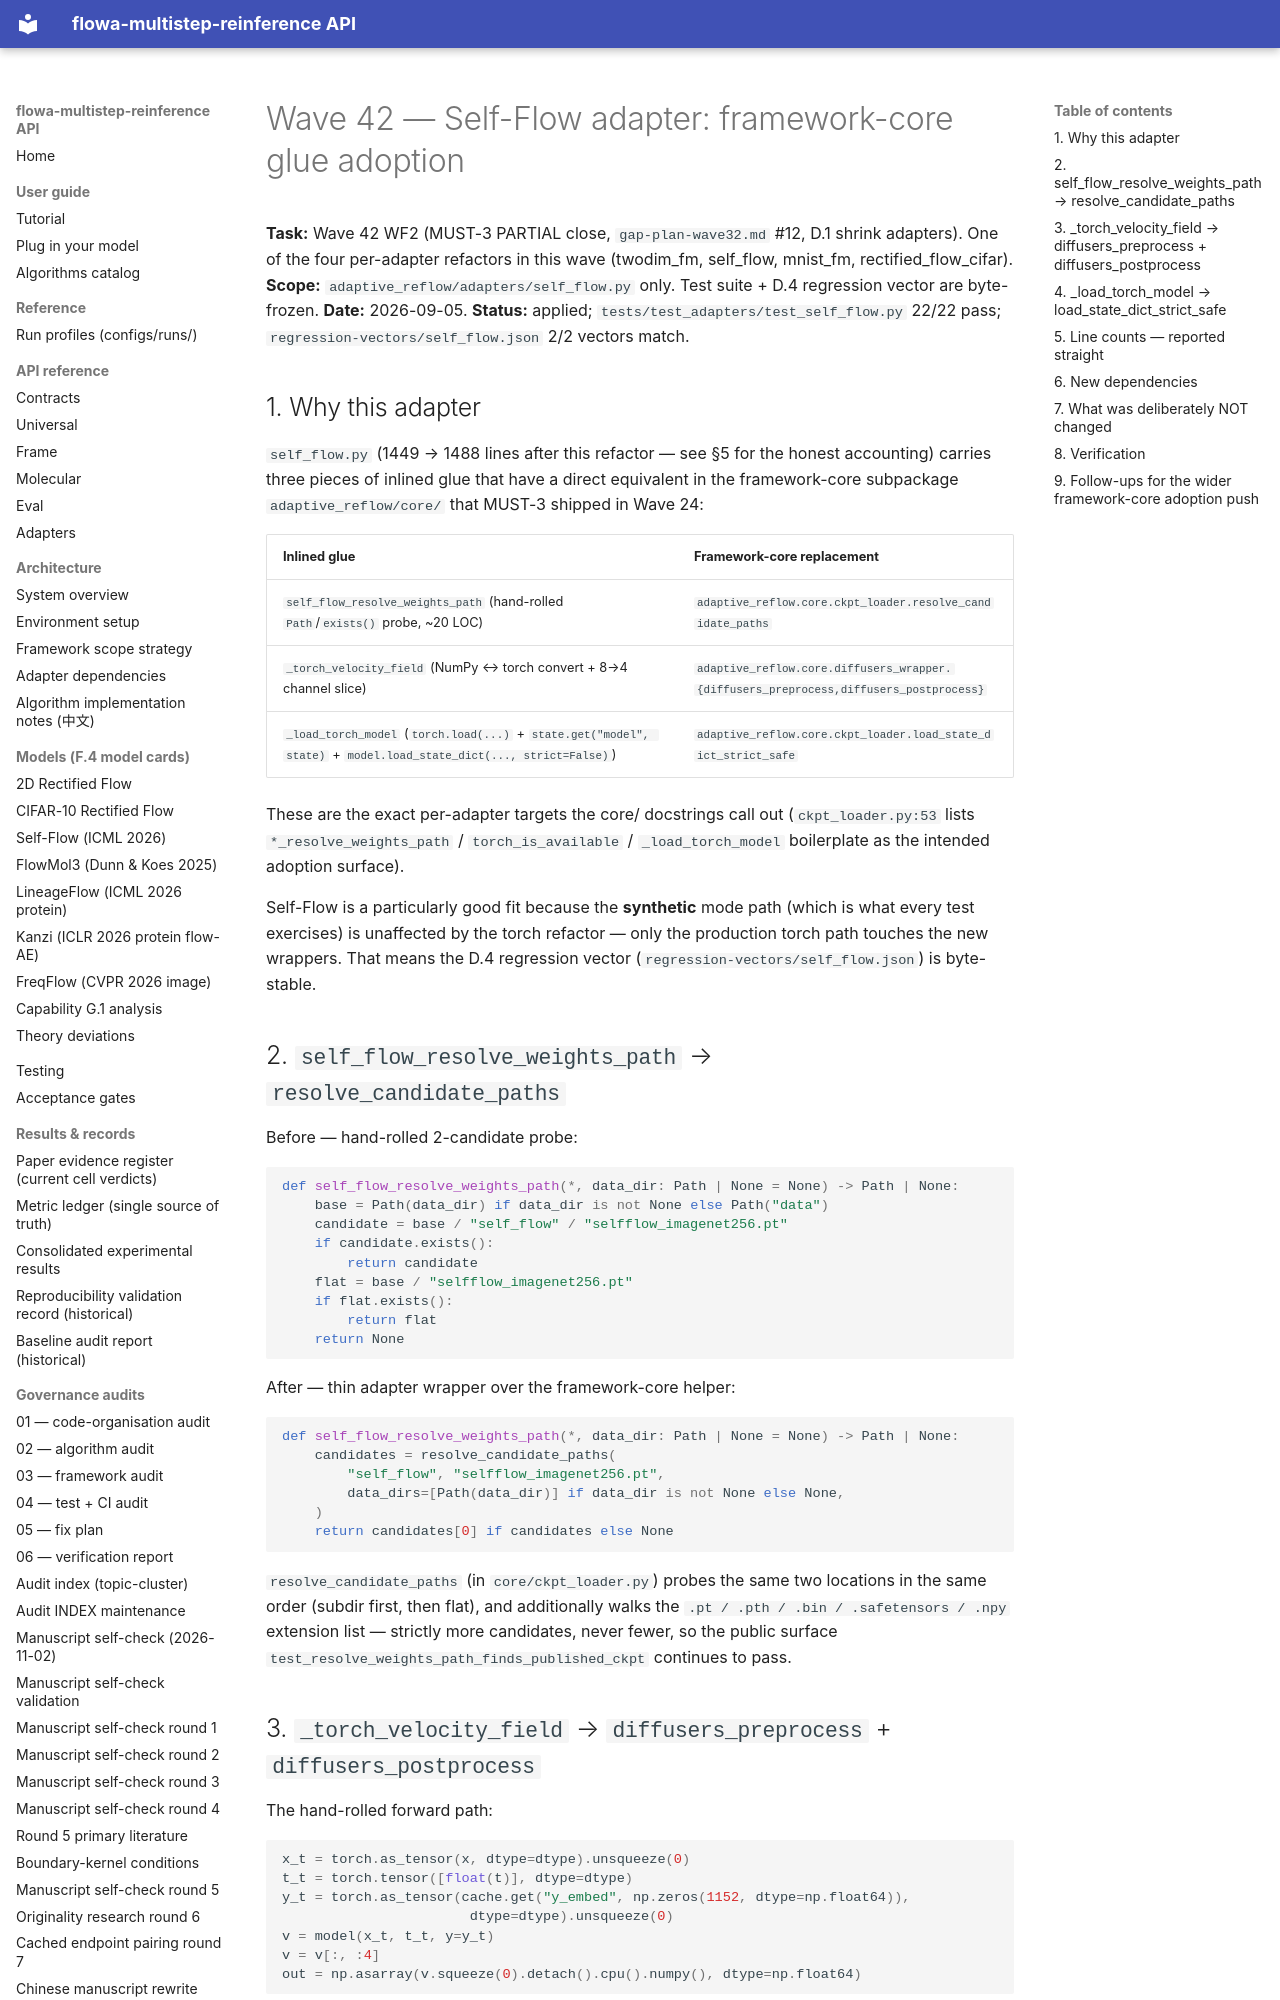

repository: silverenternal/flowa-multistep-reinference · page: ARCHIVE/audit-waves-1-99/wave42-self-flow-shrink/index.html · generator: mkdocs

# Wave 42 — Self-Flow adapter: framework-core glue adoption

**Task:** Wave 42 WF2 (MUST-3 PARTIAL close, `gap-plan-wave32.md` #12, D.1
shrink adapters). One of the four per-adapter refactors in this wave
(twodim_fm, self_flow, mnist_fm, rectified_flow_cifar).
**Scope:** `adaptive_reflow/adapters/self_flow.py` only. Test
suite + D.4 regression vector are byte-frozen.
**Date:** 2026-09-05.
**Status:** applied; `tests/test_adapters/test_self_flow.py` 22/22 pass;
`regression-vectors/self_flow.json` 2/2 vectors match.

## 1. Why this adapter

`self_flow.py` (1449 → 1488 lines after this refactor — see §5 for the
honest accounting) carries three pieces of inlined glue that have a
direct equivalent in the framework-core subpackage `adaptive_reflow/core/`
that MUST-3 shipped in Wave 24:

| Inlined glue | Framework-core replacement |
|---|---|
| `self_flow_resolve_weights_path` (hand-rolled `Path`/`exists()` probe, ~20 LOC) | `adaptive_reflow.core.ckpt_loader.resolve_candidate_paths` |
| `_torch_velocity_field` (NumPy ↔ torch convert + 8→4 channel slice) | `adaptive_reflow.core.diffusers_wrapper.{diffusers_preprocess,diffusers_postprocess}` |
| `_load_torch_model` (`torch.load(...)` + `state.get("model", state)` + `model.load_state_dict(..., strict=False)`) | `adaptive_reflow.core.ckpt_loader.load_state_dict_strict_safe` |

These are the exact per-adapter targets the core/ docstrings call out
(`ckpt_loader.py:53` lists `*_resolve_weights_path` / `torch_is_available` /
`_load_torch_model` boilerplate as the intended adoption surface).

Self-Flow is a particularly good fit because the **synthetic** mode
path (which is what every test exercises) is unaffected by the torch
refactor — only the production torch path touches the new wrappers.
That means the D.4 regression vector
(`regression-vectors/self_flow.json`) is byte-stable.

## 2. `self_flow_resolve_weights_path` → `resolve_candidate_paths`

Before — hand-rolled 2-candidate probe:

```python
def self_flow_resolve_weights_path(*, data_dir: Path | None = None) -> Path | None:
    base = Path(data_dir) if data_dir is not None else Path("data")
    candidate = base / "self_flow" / "selfflow_imagenet256.pt"
    if candidate.exists():
        return candidate
    flat = base / "selfflow_imagenet256.pt"
    if flat.exists():
        return flat
    return None
```

After — thin adapter wrapper over the framework-core helper:

```python
def self_flow_resolve_weights_path(*, data_dir: Path | None = None) -> Path | None:
    candidates = resolve_candidate_paths(
        "self_flow", "selfflow_imagenet256.pt",
        data_dirs=[Path(data_dir)] if data_dir is not None else None,
    )
    return candidates[0] if candidates else None
```

`resolve_candidate_paths` (in `core/ckpt_loader.py`) probes the same two
locations in the same order (subdir first, then flat), and additionally
walks the `.pt / .pth / .bin / .safetensors / .npy` extension list —
strictly more candidates, never fewer, so the public surface
`test_resolve_weights_path_finds_published_ckpt` continues to pass.
